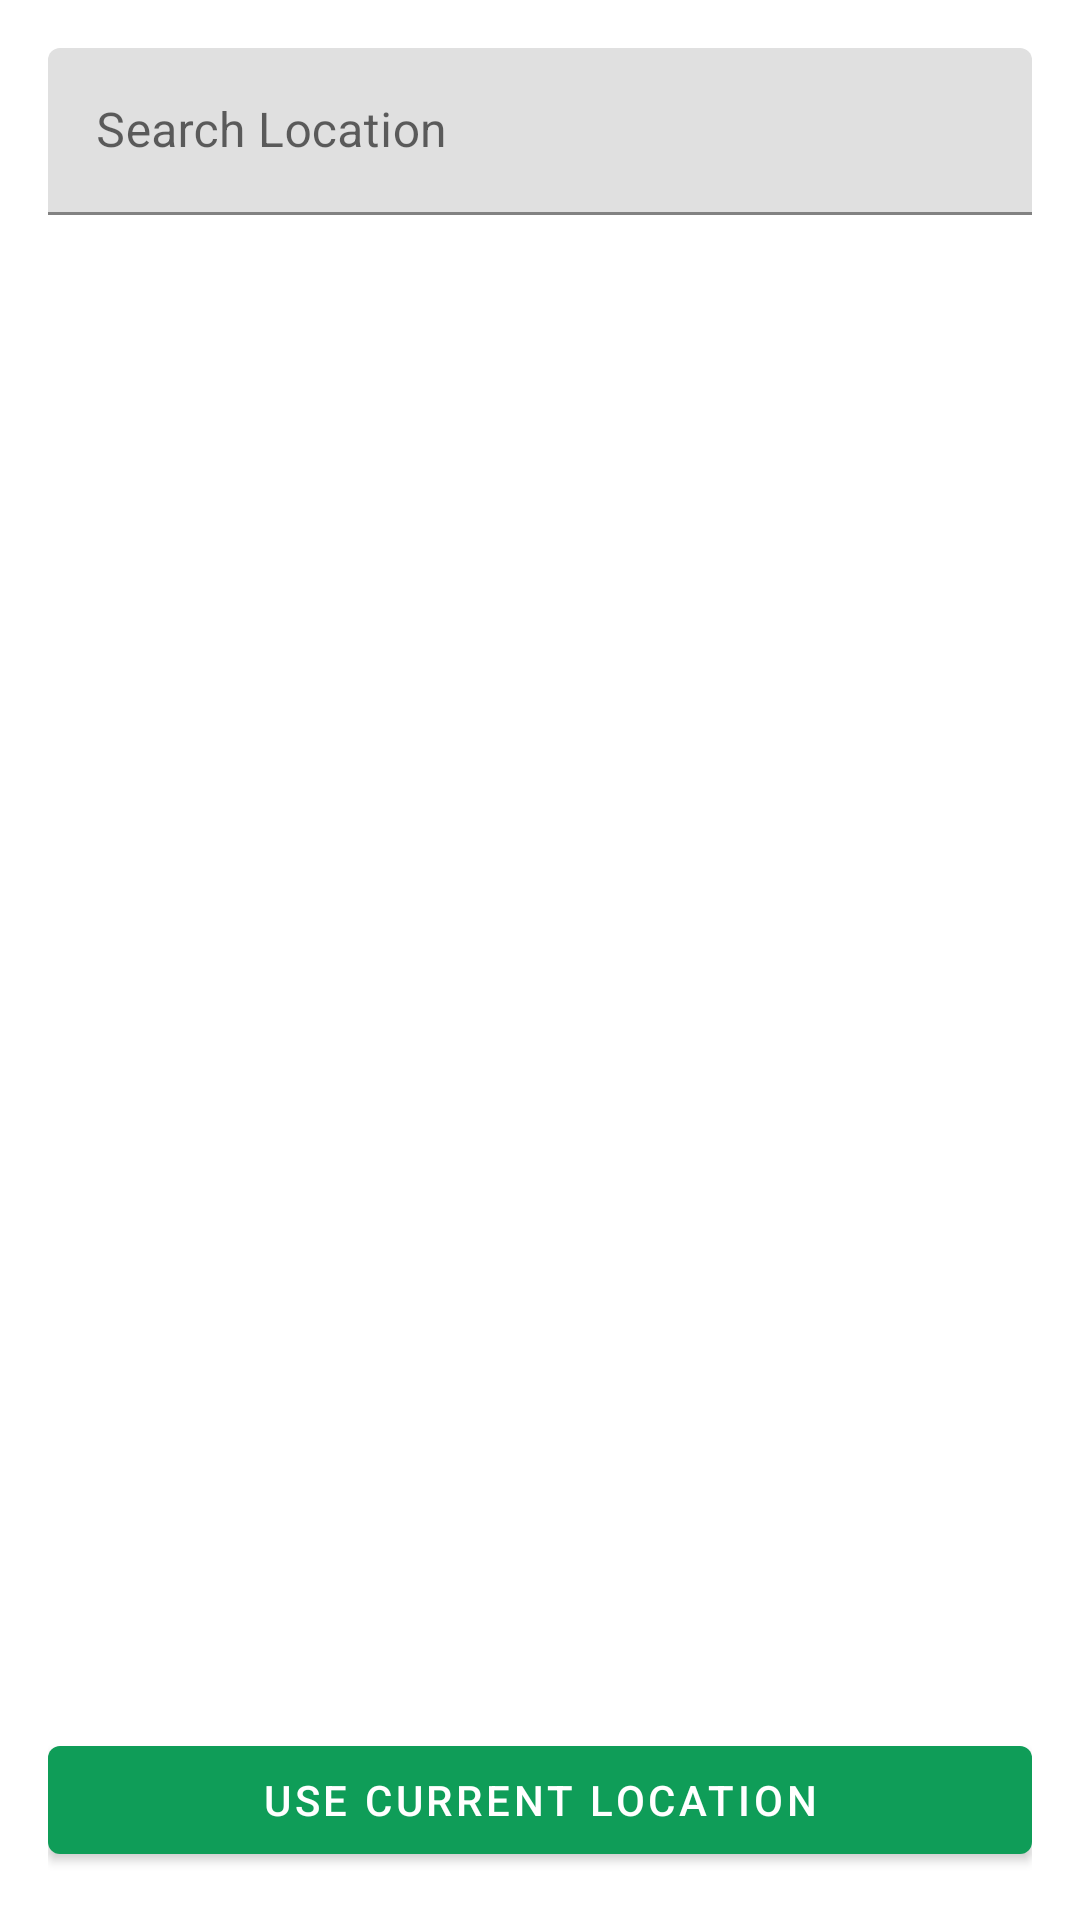

Produce the Android XML layout that renders to this screen, including the resource entries it uses.
<!-- AndroidManifest.xml: application theme Theme.EventMgmt -->
<!-- res/layout/activity_map_selection.xml -->
<?xml version="1.0" encoding="utf-8"?>
<LinearLayout xmlns:android="http://schemas.android.com/apk/res/android"
    android:layout_width="match_parent"
    android:layout_height="match_parent"
    android:orientation="vertical"
    android:padding="16dp">

    <com.google.android.material.textfield.TextInputLayout
        android:layout_width="match_parent"
        android:layout_height="wrap_content"
        android:hint="Search Location">

        <com.google.android.material.textfield.TextInputEditText
            android:id="@+id/editSearchLocation"
            android:layout_width="match_parent"
            android:layout_height="wrap_content"
            android:inputType="text"
            android:maxLines="1"/>

    </com.google.android.material.textfield.TextInputLayout>

    <androidx.recyclerview.widget.RecyclerView
        android:id="@+id/recyclerViewLocations"
        android:layout_width="match_parent"
        android:layout_height="0dp"
        android:layout_weight="1"
        android:layout_marginTop="8dp"/>

    <com.google.android.material.button.MaterialButton
        android:id="@+id/buttonUseCurrentLocation"
        android:layout_width="match_parent"
        android:layout_height="wrap_content"
        android:layout_marginTop="8dp"
        android:text="Use Current Location"/>

</LinearLayout>
<!-- resources referenced by this layout -->
<resources>
  <style name="Theme.EventMgmt" parent="Theme.MaterialComponents.DayNight.DarkActionBar">
          
          <item name="colorPrimary">@color/green</item>
          <item name="colorPrimaryVariant">@color/purple_700</item>
          <item name="colorOnPrimary">@color/white</item>
          
          <item name="colorSecondary">@color/teal_200</item>
          <item name="colorSecondaryVariant">@color/teal_700</item>
          <item name="colorOnSecondary">@color/black</item>
          
          <item name="android:statusBarColor">?attr/colorPrimaryVariant</item>
          
      </style>
  <color name="green">#0F9D58</color>
  <color name="purple_700">#FF3700B3</color>
  <color name="white">#FFFFFFFF</color>
  <color name="teal_200">#FF03DAC5</color>
  <color name="teal_700">#FF018786</color>
  <color name="black">#FF000000</color>
</resources>
